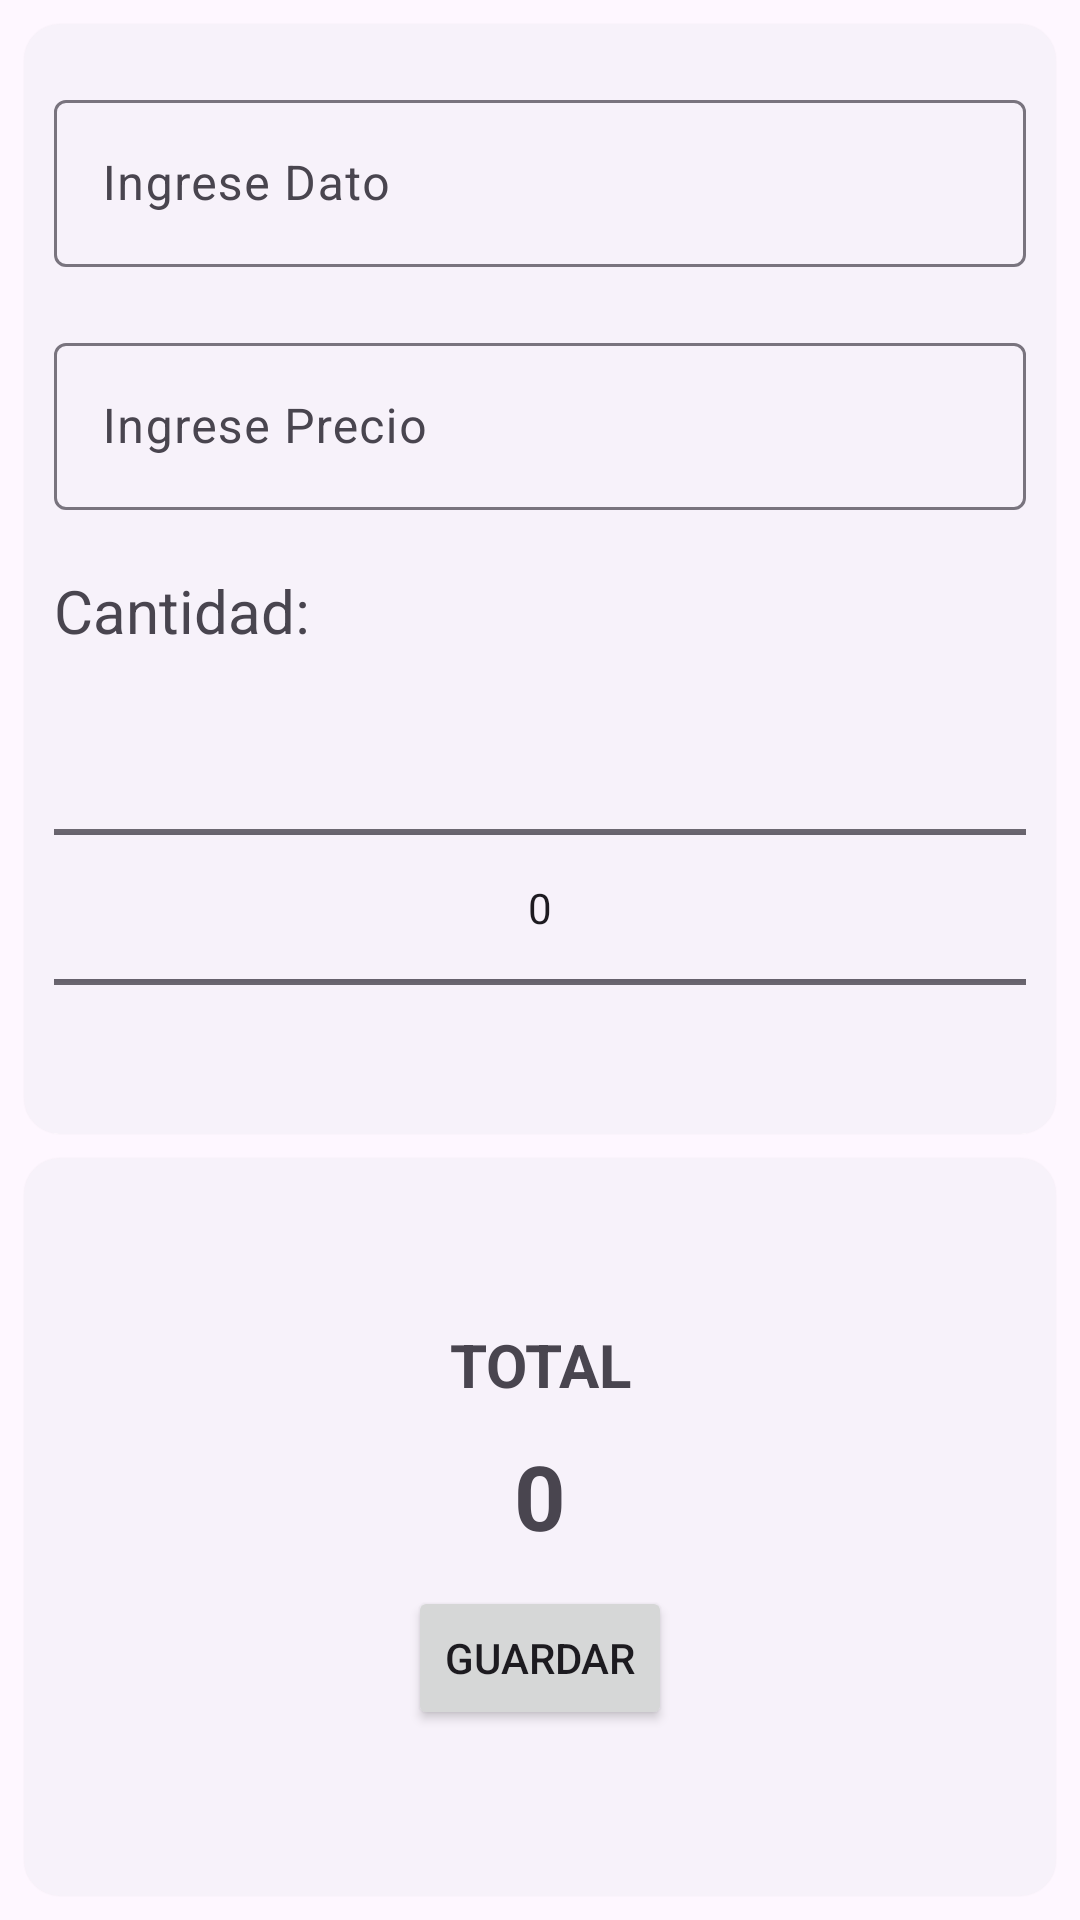

Layout XML and referenced resources for this Android screen:
<!-- AndroidManifest.xml: application theme Theme.Ei02m6RegistroConsumo -->
<!-- res/layout/fragment_add.xml -->
<?xml version="1.0" encoding="utf-8"?>
<androidx.constraintlayout.widget.ConstraintLayout xmlns:android="http://schemas.android.com/apk/res/android"
    xmlns:app="http://schemas.android.com/apk/res-auto"
    android:layout_width="match_parent"
    android:layout_height="match_parent"
    android:layout_marginBottom="50dp">

    <com.google.android.material.card.MaterialCardView
        android:id="@+id/cvIngreso"
        style="?attr/materialCardViewElevatedStyle"
        android:layout_width="match_parent"
        android:layout_height="370dp"
        android:layout_margin="8dp"
        app:layout_constraintEnd_toEndOf="parent"
        app:layout_constraintStart_toStartOf="parent"
        app:layout_constraintTop_toTopOf="parent">

        <LinearLayout
            android:layout_width="match_parent"
            android:layout_height="match_parent"
            android:orientation="vertical">

            <com.google.android.material.textfield.TextInputLayout
                android:id="@+id/tfIngresoNombre"
                android:layout_width="match_parent"
                android:layout_height="wrap_content"
                android:layout_marginTop="20dp"
                android:layout_marginHorizontal="10dp"
                android:hint="Ingrese Dato">

                <com.google.android.material.textfield.TextInputEditText
                    android:id="@+id/tvIngreso"
                    android:layout_width="match_parent"
                    android:layout_height="wrap_content" />
            </com.google.android.material.textfield.TextInputLayout>

            <com.google.android.material.textfield.TextInputLayout
                android:id="@+id/tfIngresoPrecio"
                android:layout_width="match_parent"
                android:layout_height="wrap_content"
                android:layout_marginTop="20dp"
                android:layout_marginHorizontal="10dp"
                android:hint="Ingrese Precio">

                <com.google.android.material.textfield.TextInputEditText
                    android:id="@+id/tvPrecio"
                    android:layout_width="match_parent"
                    android:layout_height="wrap_content"
                    android:inputType="number" />
            </com.google.android.material.textfield.TextInputLayout>

            <TextView
                android:layout_width="match_parent"
                android:layout_height="wrap_content"
                android:text="Cantidad:"
                android:layout_marginTop="20dp"
                android:layout_marginBottom="10dp"
                android:layout_marginHorizontal="10dp"
                android:textSize="20sp"/>

            <NumberPicker
                android:id="@+id/picker"
                android:layout_width="match_parent"
                android:layout_height="match_parent"
                android:layout_marginHorizontal="10dp" />
        </LinearLayout>
    </com.google.android.material.card.MaterialCardView>

    <com.google.android.material.card.MaterialCardView
        android:id="@+id/cvTotal"
        style="?attr/materialCardViewElevatedStyle"
        android:layout_width="match_parent"
        android:layout_height="0dp"
        android:layout_margin="8dp"
        app:layout_constraintBottom_toBottomOf="parent"
        app:layout_constraintEnd_toEndOf="parent"
        app:layout_constraintStart_toStartOf="parent"
        app:layout_constraintTop_toBottomOf="@+id/cvIngreso">

        <LinearLayout
            android:layout_width="match_parent"
            android:layout_height="match_parent"
            android:orientation="vertical"
            android:gravity="center">

            <TextView
                android:layout_width="match_parent"
                android:layout_height="wrap_content"
                android:gravity="center"
                android:text="TOTAL"
                android:textSize="20sp"
                android:textStyle="bold" />
            <TextView
                android:id="@+id/tvTotal"
                android:layout_width="match_parent"
                android:layout_height="wrap_content"
                android:text="0"
                android:textSize="30sp"
                android:textStyle="bold"
                android:gravity="center"
                android:layout_marginVertical="10dp"/>

            <Button
                android:id="@+id/btnGuardar"
                android:layout_width="wrap_content"
                android:layout_height="wrap_content"
                android:text="Guardar"
                />
        </LinearLayout>

    </com.google.android.material.card.MaterialCardView>
</androidx.constraintlayout.widget.ConstraintLayout>
<!-- resources referenced by this layout -->
<resources>
  <style name="Theme.Ei02m6RegistroConsumo" parent="Base.Theme.Ei02m6RegistroConsumo" />
  <style name="Base.Theme.Ei02m6RegistroConsumo" parent="Theme.Material3.DayNight.NoActionBar">
          
          
      </style>
</resources>
